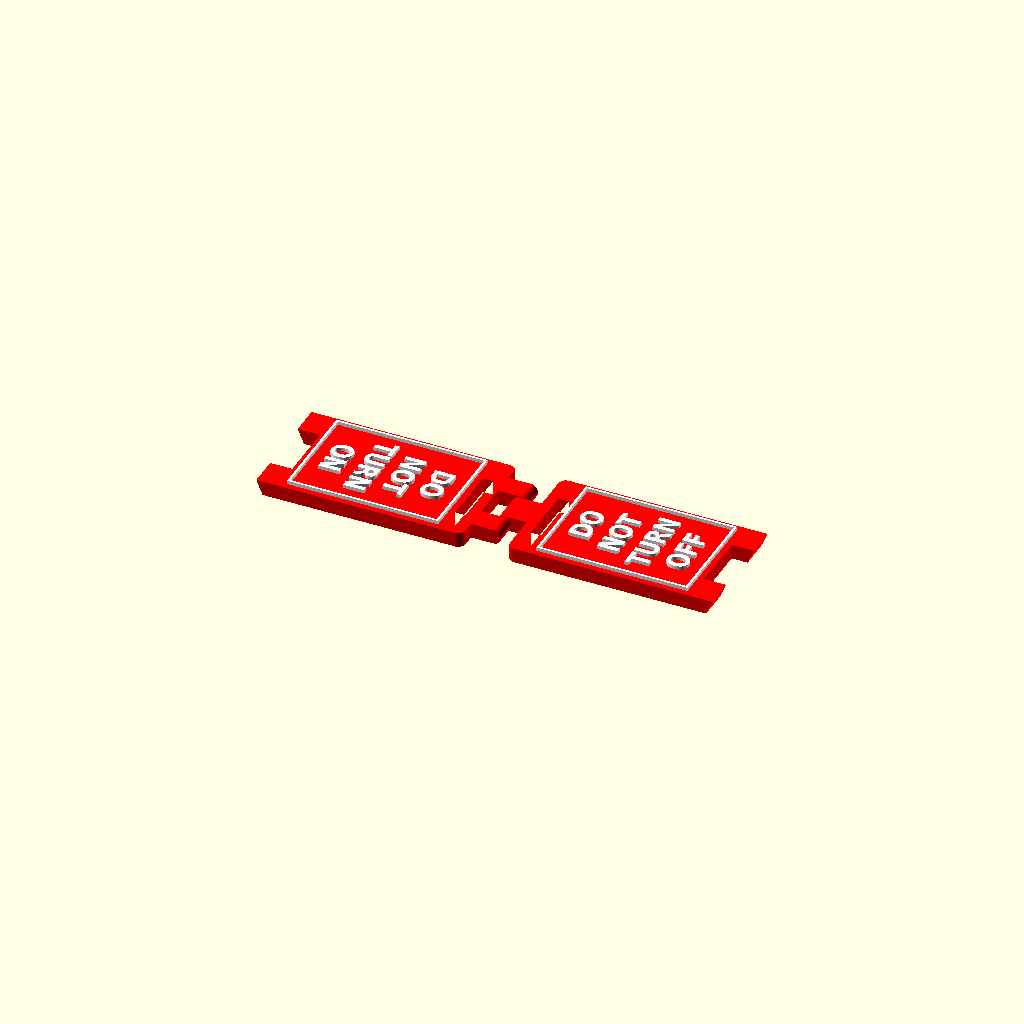
Cell 1 — every parameter at its default value.
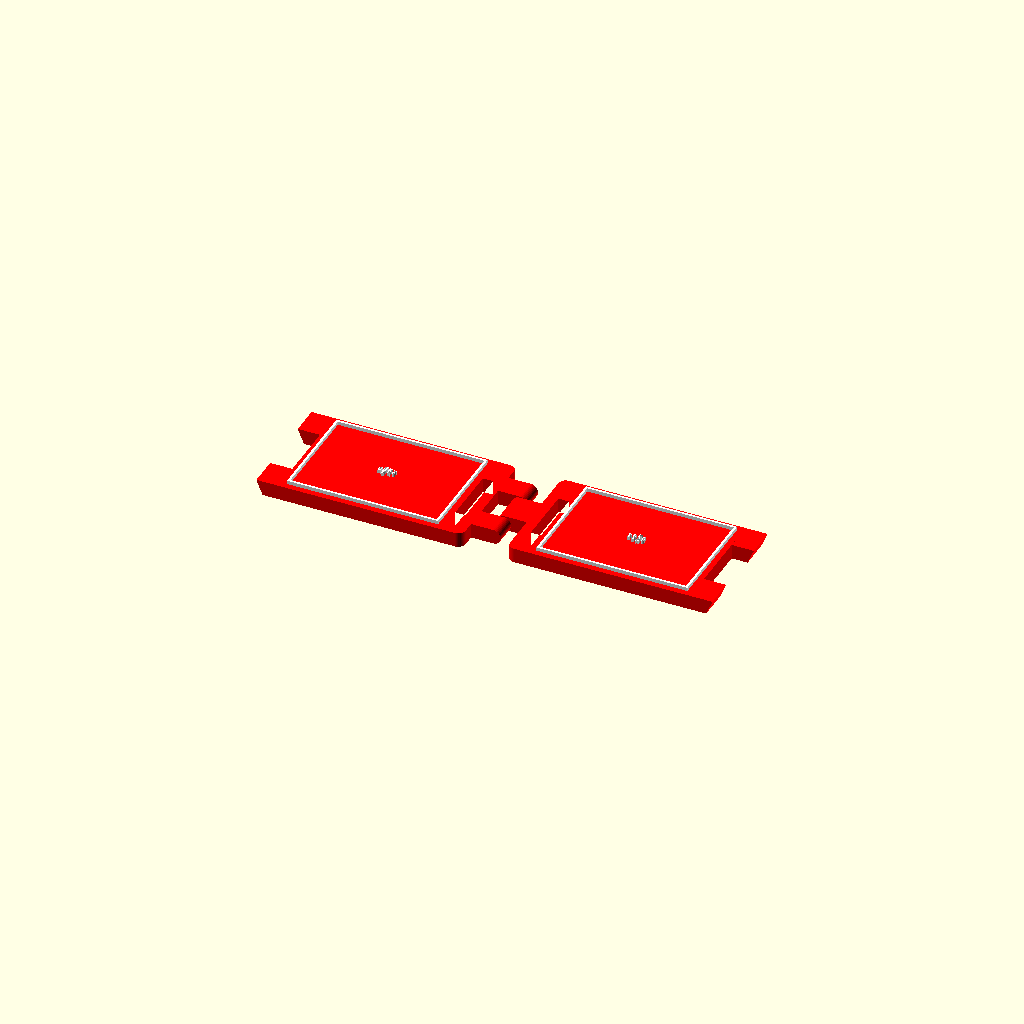
Cell 2: the same model with textScale = 0.1.
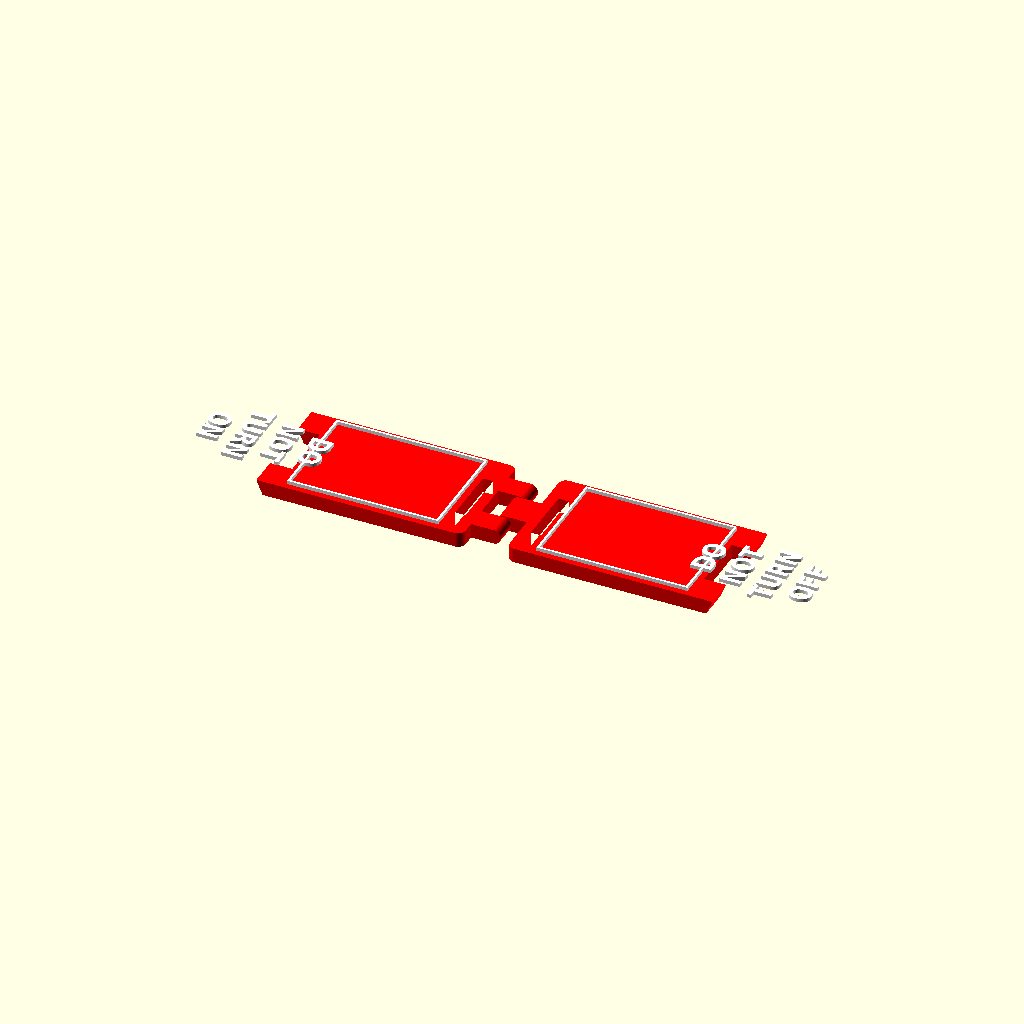
Cell 3 — textOffset set to 40, the other parameters unchanged.
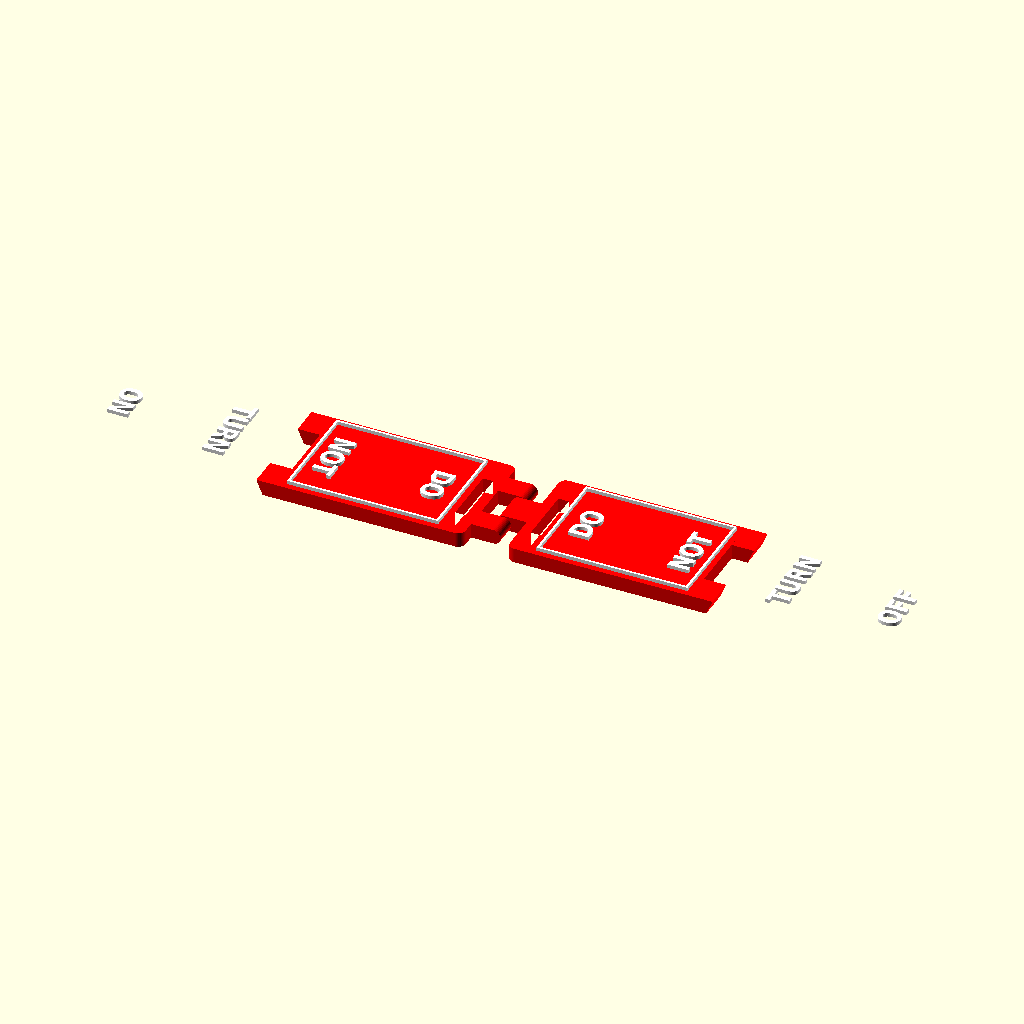
Cell 4: textLineHeight = 50 (everything else at default).
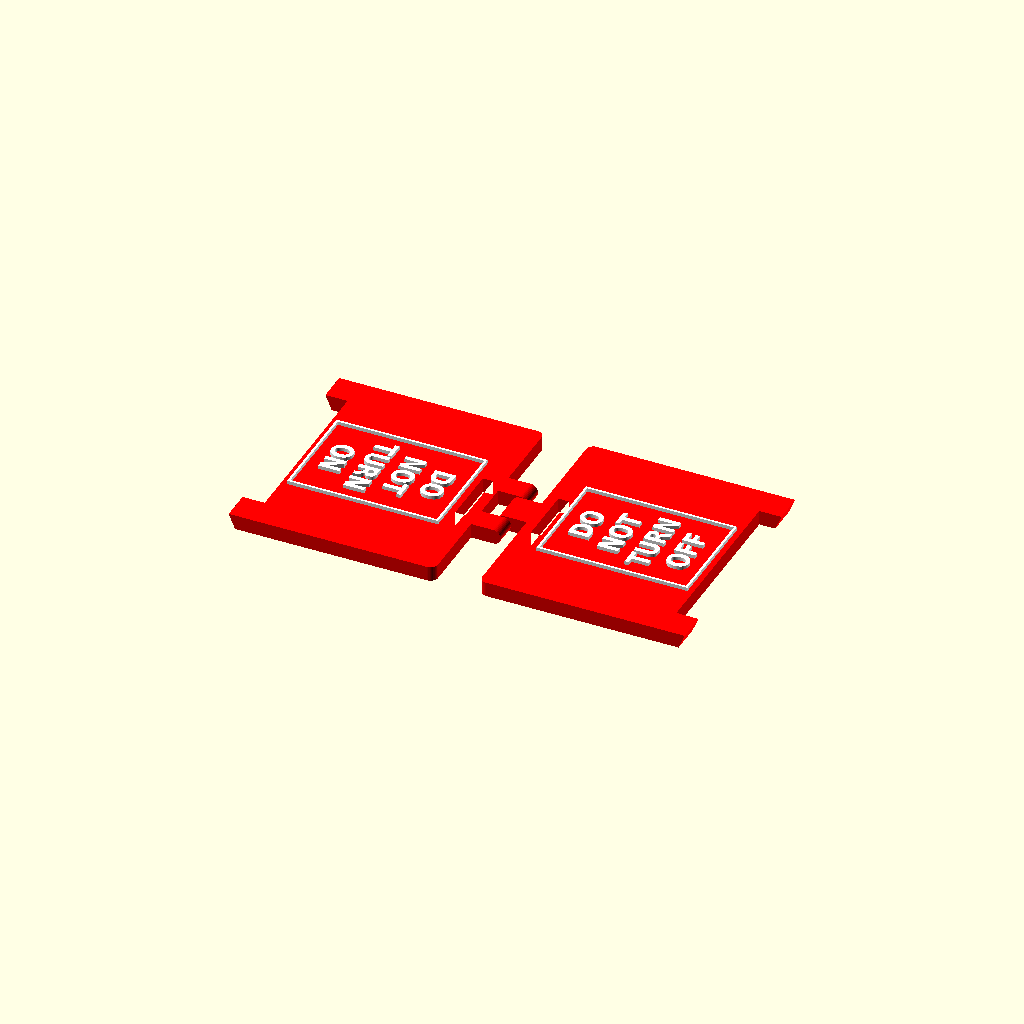
Cell 5 — standWidth set to 80, the other parameters unchanged.
All cells are drawn from one camera (rotation 55°, 0°, 25°, orthographic, colour scheme Cornfield), so only the parameter changes between them.
The OpenSCAD source (inputs/thingiverse/files/thing-3462821/files/mini-stand-recto-verso.scad):
/*
 * =====================================
 *   This is public Domain Code
 *   Contributed by: Gael Lafond
 *   24 November 2017
 * =====================================
 *
 * Mini-stand, OpenSCAD version from muzz64:
 *   https://www.thingiverse.com/thing:1977933
 *
 * Re-modeled with muzz64 permission.
 *
 * Units are in millimetres.
 */

/* [Basic] */

// The original model have a clearance of 0.5mm. A clearance of 0.2mm works very well with precise printers like the Prusa i3.
clearance = 0.5; // [0.0:0.1:1]




// First line of text (recto)
rectoString1 = "DO";

// Second line of text (recto)
rectoString2 = "NOT";

// Third line of text (recto)
rectoString3 = "TURN";

// Forth line of text (recto)
rectoString4 = "OFF";


// First line of text (verso)
versoString1 = "DO";

// Second line of text (verso)
versoString2 = "NOT";

// Third line of text (verso)
versoString3 = "TURN";

// Forth line of text (verso)
versoString4 = "ON";


// Scale of the text, adjust to make it fit
textScale = 0.7; // [0.1:0.05:1]

// Move the text down
textOffset = -19; // [-40:1:40]

// Move the text down
textLineHeight = 16; // [1:1:50]


/* [Advanced] */

// Precision
$fn = 40;

// Font used for the text. For a list of available fonts, use: Help > Font List
font = "DejaVu Sans:style=Condensed Bold";

standWidth = 40;
standHeight = 62;
standDepth = 5;
standCornerRadius = 2.5;

standHandleWidth = 20;
standHandleHeight = 3.5;
standHandleOffset = 3.5;

frameWidth = 36;
frameHeight = 51;
frameBorder = 0.8;
frameDepth = 1.2;
frameOffset = 3.6;

legLength = 7.5;
legWidth = 10;
legCutAngle = 23; // TODO Calculate from "arm" length

hingeSideWidth = 7.6;
hingeMiddleWidth = 11;
hingeLength = 7.5;

// The arm underneath, used to lock the mini-stand
armLength = 40;
armWidth = 4;
armThickness = 3;

minimumThickness = 0.4;
hingeConeAngle = 60;

// Extra padding to help when evaluating 3D difference.
diffExtra = 0.1;

// Variables calculated to simplify the code
// Hinge angle
hingeTheta = 90 - hingeConeAngle;
// hingeOffset is the distance between the tip of the cone and the tip of the conic hole
hingeOffset = clearance / sin(hingeTheta);

hingeConeHoleRadius = standDepth/2 - minimumThickness;
hingeConeHoleLength = hingeConeHoleRadius / tan(hingeTheta);

hingeConeLength = hingeConeHoleLength + clearance - hingeOffset;
hingeConeRadius = hingeConeLength * hingeConeHoleRadius / hingeConeHoleLength;


// Clearance on both side
armHoleWidth = armWidth + 2*clearance;
armHoleLength = armLength + 2*clearance;
// Increase clearance on top of the arm (we don't want it to get stuck inside)
armHoleDepth = armThickness + 2*clearance;

armHingeConeHoleRadius = armThickness/2 - minimumThickness;
armHingeConeHoleLength = armHingeConeHoleRadius / tan(hingeTheta);

armHingeConeLength = armHingeConeHoleLength + clearance - hingeOffset;
armHingeConeRadius = armHingeConeLength * armHingeConeHoleRadius / armHingeConeHoleLength;


legInnerLength = legLength - (standDepth / tan(90-legCutAngle));
armEndRadius = armThickness / 2;

// Debuging
*color([0, 0, 1, 0.2]) {
	//import("../orig/blank.stl");
	import("../orig/do_not_turn_off.stl");
}

// Debuging
*difference() {
	miniStand();
	translate([0, 50, 0]) {
		cube([200, 100, 100], center=true);
	}
}


miniStand();

module miniStand() {
	translate([hingeLength, standWidth/2, 0]) {
		rotate([0, 0, -90]) {
			difference() {
				panel("recto");
				armHole();
			}

			arm();
		}
	}

	translate([-hingeLength, -standWidth/2, 0]) {
		rotate([0, 0, 90]) {
			difference() {
				panel("verso");
				armLockHole();
			}
		}
	}

	color([1, 0, 0]) {
		hinge();
	}
}

// One of the 2 side of the stand, without the hinge, without hole at the back.
module panel(side = "recto") {
	color([1, 0, 0]) {
		linear_extrude(standDepth) {
			difference() {
				union() {
					// Panel with holes for the rounded corner
					translate([0, standCornerRadius]) {
						square([standWidth, standHeight - standCornerRadius]);
					}
					translate([standCornerRadius, 0]) {
						square([standWidth - (standCornerRadius * 2), standCornerRadius]);
					}

					// Rounded corner
					translate([standCornerRadius, standCornerRadius]) {
						circle(r = standCornerRadius);
					}
					translate([standWidth - standCornerRadius, standCornerRadius]) {
						circle(r = standCornerRadius);
					}
				}

				// Handle (hole)
				translate([(standWidth - standHandleWidth) / 2, standHandleOffset]) {
					square([standHandleWidth, standHandleHeight]);
				}
			}
		}

		// Legs
		translate([0, standHeight, 0]) {
			leg();
		}
		translate([standWidth - legWidth, standHeight, 0]) {
			leg();
		}
	}

	// Frame
	color([1, 1, 1]) {
		translate([
			standWidth / 2,
			standHeight / 2 + frameOffset,
			standDepth
		]) {
			rotate([0, 0, 180]) {
				frame(side);
			}
		}
	}
}

// The frame around the text
module frame(side = "recto") {
	linear_extrude(frameDepth) {
		difference() {
			square([frameWidth, frameHeight], center = true);
			square([
				frameWidth - (frameBorder * 2),
				frameHeight - (frameBorder * 2)
			], center = true);
		}

		scale([textScale, textScale]) {
			translate([0, -textOffset]) {
				if (side == "recto") {
					text(rectoString1, font = font, halign = "center");
				} else {
					text(versoString1, font = font, halign = "center");
				}
			}
			translate([0, -textOffset - textLineHeight]) {
				if (side == "recto") {
					text(rectoString2, font = font, halign = "center");
				} else {
					text(versoString2, font = font, halign = "center");
				}
			}
			translate([0, -textOffset - textLineHeight*2]) {
				if (side == "recto") {
					text(rectoString3, font = font, halign = "center");
				} else {
					text(versoString3, font = font, halign = "center");
				}
			}
			translate([0, -textOffset - textLineHeight*3]) {
				if (side == "recto") {
					text(rectoString4, font = font, halign = "center");
				} else {
					text(versoString4, font = font, halign = "center");
				}
			}
		}
	}
}

// The legs at the bottom, cut in an angle
module leg() {
	rotate([90, 0, 90]) {
		linear_extrude(legWidth) {
			polygon([
				[0, 0],
				[legInnerLength, 0],
				[legLength, standDepth],
				[0, standDepth]
			]);
		}
	}
}

module hinge() {
	// Middle part
	difference() {
		translate([0, hingeMiddleWidth/2, standDepth/2]) {
			rotate([90, 0, 0]) {
				linear_extrude(hingeMiddleWidth) {
					hinge2DProfile();
				}
			}
		}
		// Conic holes
		translate([0, hingeMiddleWidth/2, standDepth/2]) {
			rotate([90, 0, 0]) {
				cylinder(r1 = hingeConeHoleRadius, r2 = 0, h = hingeConeHoleLength);
			}
		}
		translate([0, -hingeMiddleWidth/2, standDepth/2]) {
			rotate([-90, 0, 0]) {
				cylinder(r1 = hingeConeHoleRadius, r2 = 0, h = hingeConeHoleLength);
			}
		}
	}

	// Side parts
	translate([0, hingeMiddleWidth/2 + hingeSideWidth + clearance, standDepth/2]) {
		rotate([90, 180, 0]) {
			linear_extrude(hingeSideWidth) {
				hinge2DProfile();
			}
		}
	}
	translate([0, hingeMiddleWidth/2 + clearance, standDepth/2]) {
		rotate([90, 0, 0]) {
			cylinder(r1 = hingeConeRadius, r2 = 0, h = hingeConeLength);
		}
	}

	translate([0, -hingeMiddleWidth/2 - clearance, standDepth/2]) {
		rotate([90, 180, 0]) {
			linear_extrude(hingeSideWidth) {
				hinge2DProfile();
			}
		}
	}
	translate([0, -hingeMiddleWidth/2 - clearance, standDepth/2]) {
		rotate([-90, 0, 0]) {
			cylinder(r1 = hingeConeRadius, r2 = 0, h = hingeConeLength);
		}
	}
}

module hinge2DProfile() {
	// NOTE: Parameter "d" (diameter) is only available from OpenSCAD 2014.03
	circle(r = standDepth/2);
	translate([0, -standDepth/2]) {
		square([hingeLength, standDepth]);
	}
}

module arm() {
	translate([
		(standWidth - armWidth) / 2,
		(standHeight - armLength) / 2,
		0
	]) {
		difference() {
			cube([armWidth, armLength - armEndRadius, armThickness]);
			// Hole in the arm, to lock it in place
			translate([-diffExtra, armThickness/2, armThickness/2]) {
				cube([
					armWidth + 2*diffExtra,
					armThickness/2 + 2*clearance,
					armThickness/2 + diffExtra
				]);
			}
		}
		translate([0, armLength - armEndRadius, armEndRadius]) {
			rotate([0, 90, 0]) {
				cylinder(r = armEndRadius, h = armWidth);
			}
		}
	}

	// Arm hinges
	translate([
		(standWidth - armWidth) / 2 + armWidth,
		(standHeight - armLength) / 2 + armLength - armEndRadius,
		armEndRadius
	]) {
		rotate([0, 90, 0]) {
			cylinder(r1 = armHingeConeRadius, r2 = 0, h = armHingeConeLength);
		}
	}

	translate([
		(standWidth - armWidth) / 2,
		(standHeight - armLength) / 2 + armLength - armEndRadius,
		armEndRadius
	]) {
		rotate([0, -90, 0]) {
			cylinder(r1 = armHingeConeRadius, r2 = 0, h = armHingeConeLength);
		}
	}
}

// Hole under the panel to store the arm when not in use.
module armHole() {
	// Extra space to allow the arm to get out of its hole
	armRadius = armLength - armEndRadius;
	armHalfDepth = armThickness / 2;
	armHoleGap = sqrt(armRadius*armRadius + armHalfDepth*armHalfDepth) - armRadius;

	translate([
		(standWidth - armHoleWidth) / 2,
		(standHeight - armHoleLength) / 2 - armHoleGap,
		-diffExtra
	]) {
		cube([armHoleWidth, armHoleLength + armHoleGap, armHoleDepth + diffExtra]);
	}

	// Holes for the arm hinges
	translate([
		(standWidth - armHoleWidth) / 2 + armHoleWidth,
		(standHeight - armLength) / 2 + armLength - armEndRadius,
		armEndRadius
	]) {
		rotate([0, 90, 0]) {
			cylinder(r1 = armHingeConeHoleRadius, r2 = 0, h = armHingeConeHoleLength);
		}
	}

	translate([
		(standWidth - armHoleWidth) / 2,
		(standHeight - armLength) / 2 + armLength - armEndRadius,
		armEndRadius
	]) {
		rotate([0, -90, 0]) {
			cylinder(r1 = armHingeConeHoleRadius, r2 = 0, h = armHingeConeHoleLength);
		}
	}
}

// Hole under the other panel, use to lock the arm in place.
module armLockHole() {
	armLockHoleWidth = armHoleWidth;
	armLockHoleHeight = armThickness + 4*clearance;

	// Deep hole to allow the arm to slide in place
	armLockHoleDepth = 1.2 * armThickness + diffExtra;

	armLockHeight = armThickness/2;
	armLockThickness = armThickness/2 - clearance;

	translate([
		(standWidth - armLockHoleWidth) / 2,
		(standHeight - armLength) / 2 + armLength - armLockHoleHeight,
		-diffExtra
	]) {
		difference() {
			cube([armLockHoleWidth, armLockHoleHeight, armLockHoleDepth]);
			translate([0, -diffExtra, -diffExtra]) {
				cube([
					armLockHoleWidth + diffExtra,
					armLockHeight + diffExtra,
					armLockThickness + 2*diffExtra
				]);
			}
		}
		translate([-armLockHoleWidth, 0, 0]) {
			cube([
				armLockHoleWidth,
				armLockHoleHeight,
				armLockHoleDepth
			]);
		}
	}
}
Parameter table extracted from the source (name, type, default, range or options):
clearance: number, default 0.5, range 0 to 1, step 0.1
rectoString1: string, default "DO"
rectoString2: string, default "NOT"
rectoString3: string, default "TURN"
rectoString4: string, default "OFF"
versoString1: string, default "DO"
versoString2: string, default "NOT"
versoString3: string, default "TURN"
versoString4: string, default "ON"
textScale: number, default 0.7, range 0.1 to 1, step 0.05
textOffset: number, default -19, range -40 to 40, step 1
textLineHeight: number, default 16, range 1 to 50, step 1
font: string, default "DejaVu Sans:style=Condensed Bold"
standWidth: number, default 40
standHeight: number, default 62
standDepth: number, default 5
standCornerRadius: number, default 2.5
standHandleWidth: number, default 20
standHandleHeight: number, default 3.5
standHandleOffset: number, default 3.5
frameWidth: number, default 36
frameHeight: number, default 51
frameBorder: number, default 0.8
frameDepth: number, default 1.2
frameOffset: number, default 3.6
legLength: number, default 7.5
legWidth: number, default 10
legCutAngle: number, default 23
hingeSideWidth: number, default 7.6
hingeMiddleWidth: number, default 11
hingeLength: number, default 7.5
armLength: number, default 40
armWidth: number, default 4
armThickness: number, default 3
minimumThickness: number, default 0.4
hingeConeAngle: number, default 60
diffExtra: number, default 0.1
